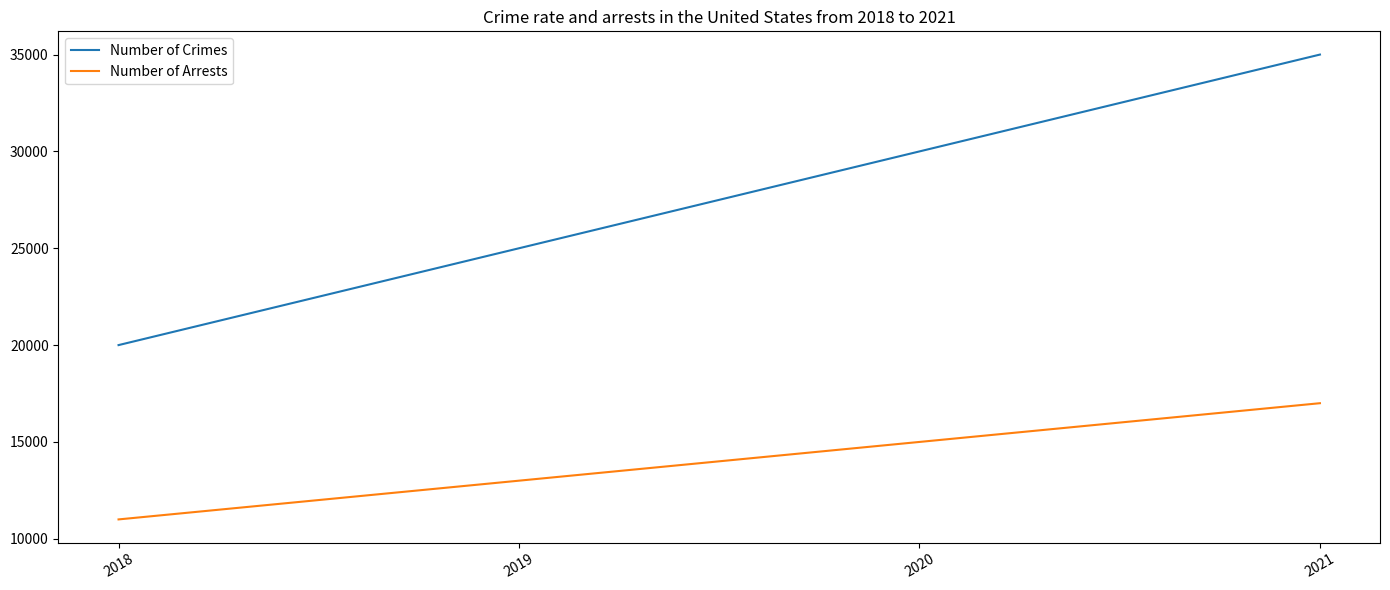

Write the Python code that produced this figure. (Note: this script raises an exception after producing the figure.)

import matplotlib.pyplot as plt

plt.figure(figsize=(14,6))
ax = plt.subplot()

x_data = [2018, 2019, 2020, 2021]
y_data1 = [20000, 25000, 30000, 35000]
y_data2 = [11000, 13000, 15000, 17000]

plt.plot(x_data, y_data1, label = 'Number of Crimes')
plt.plot(x_data, y_data2, label = 'Number of Arrests')

ax.set_title('Crime rate and arrests in the United States from 2018 to 2021')
plt.xticks([2018, 2019, 2020, 2021], fontsize = 10, rotation = 30)
plt.legend(loc='best', fontsize = 10)
plt.tight_layout()
plt.savefig('line chart/png/122.png')
plt.clf()